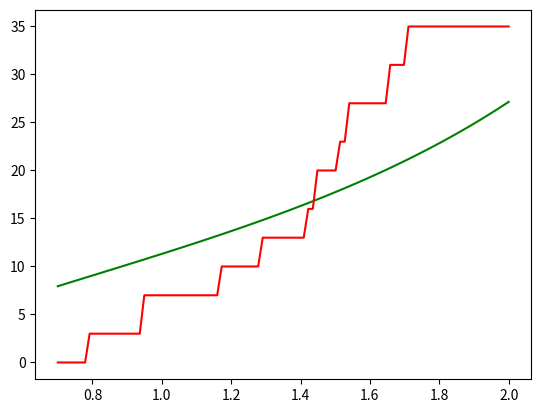

Reproduce this figure in Python.
import numpy as np 
import matplotlib.pyplot as plt 
from scipy.optimize import curve_fit

BM=[0.938,1.440,1.535,1.650,1.710] #These are Baryon masses 
MM=[0.782,1.170,1.282,1.420,1.512] #These are Meson masses 

m0=0.5

def Rho(m,A,TH):
    return A/(m**2+m0**2)**(5/4)*np.exp(m/TH) 

gB,gM=4,3 

def Theta(x):
    if x>=0:
       v=1
    else:
        v=0
    return v 

def Ne_s(m):
    S=0
    for M in BM:
        S+=gB*Theta(m-M)
    for M in MM:
        S+=gM*Theta(m-M)
    return S 

def Ne(m):
    if isinstance(m,list):
        S=[]
        for x in m:
            S.append(Ne_s(x))
        return S
    else:
        return Ne_s(m)


def Ne(m):
    L=[]
    for x in m:
        L.append(Ne_s(x))
    return L 

def GL(f, a, b, n):
    x,w = np.polynomial.legendre.leggauss(n)
    xp=0.5*(b-a)*x+0.5*(b+a)
    wp=0.5*(b-a)*w
    I=np.sum(wp*f(xp))
    return I

def Nth(m, A, TH):
    if isinstance(m, list):
        s = []
        for i in m:
            def f(x):
                return Rho(x, A, TH)
            s.append(GL(f, 0, i, 100))
        return s
    else:
        def f(x):
            return Rho(x, A, TH)
        s = GL(f, 0, m, 100)
        return s

def Chi_sq(m,A,TH):
    return 5*(np.log(Ne(m))-np.log(Nth(m,A,TH)))**2/(np.log(10))**2

x=np.linspace(0.7,2,100) 
Y=Ne(x)

popt, pcov=curve_fit(Nth, x, Y)

A,TH=popt[0],popt[1]
print(popt)

#plt.plot(x,Chi_sq(x,1,1),'b')
plt.plot(x,Nth(x.tolist(),A,TH),'g')
plt.plot(x,Y,'r')
plt.show()